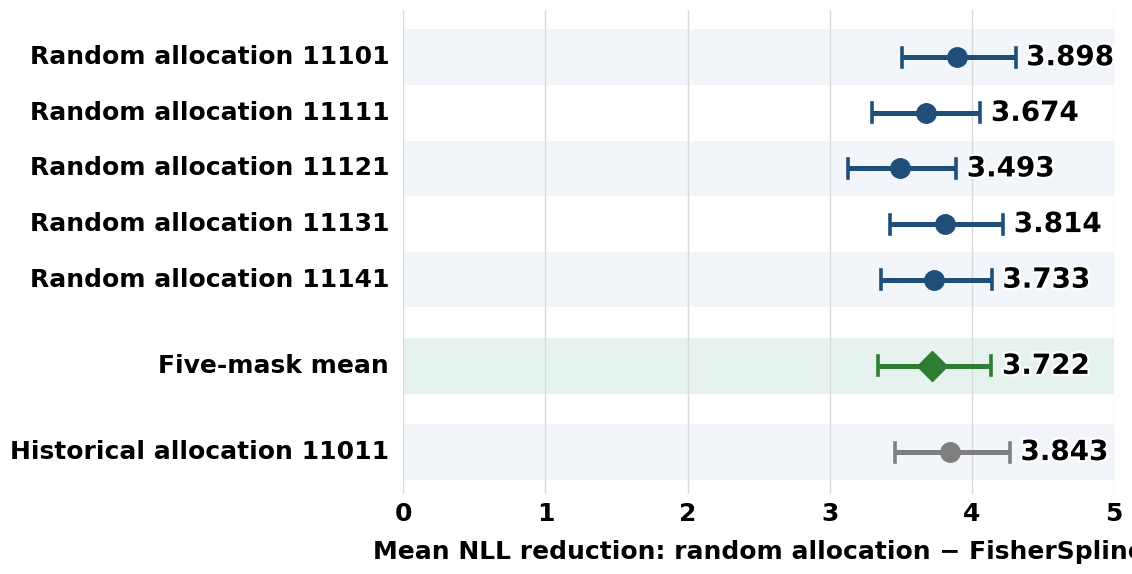

Python code for this plot:
# -*- coding: utf-8 -*-
"""
重画 Fig.8（Cohort D 随机掩码复制，森林图）

数据来源：6.pdf 第 24 页的 Fig.8 为矢量图（Matplotlib 嵌入 Form XObject），
本脚本直接从 PDF 内容流读取误差棒端点，并用图内印出的 7 个点值做最小二乘定标，
因此 CI 不是像素估读，而是矢量坐标反算（误差 < 0.002）。

数值（点值 = 图内印刷，CI = 矢量反算）：
  11101  3.898  [3.508, 4.307]
  11111  3.674  [3.300, 4.059]
  11121  3.493  [3.126, 3.889]
  11131  3.814  [3.425, 4.220]
  11141  3.733  [3.362, 4.140]
  mean   3.722  [3.338, 4.137]
  11011  3.843  [3.461, 4.267]
"""
import matplotlib
matplotlib.use("Agg")
import matplotlib.pyplot as plt
import matplotlib.font_manager as fm
import matplotlib.patheffects as pe
from matplotlib.patches import Rectangle

for f in (r"C:\Windows\Fonts\arial.ttf", r"C:\Windows\Fonts\arialbd.ttf"):
    try:
        fm.fontManager.addfont(f)
    except Exception:
        pass
plt.rcParams.update({"font.family": "Arial", "pdf.fonttype": 42,
                     "axes.unicode_minus": False})

OUT = r"C:\Users\Dawn\Documents\deepseek-harness\default-workspace"
INK = "#000000"
DEEP = "#1F4E79"
GREEN = "#2E7D32"
GRAY = "#7F7F7F"
GRID = "#D9D9D9"
BAND = "#F2F6FA"
BAND_M = "#E6F2EE"

FS_T, FS_Y, FS_X, FS_V = 22, 18, 18, 20

rows = [
    ("Random allocation 11101", 3.898, 3.508, 4.307, DEEP, "o", 0.0),
    ("Random allocation 11111", 3.674, 3.300, 4.059, DEEP, "o", 0.0),
    ("Random allocation 11121", 3.493, 3.126, 3.889, DEEP, "o", 0.0),
    ("Random allocation 11131", 3.814, 3.425, 4.220, DEEP, "o", 0.0),
    ("Random allocation 11141", 3.733, 3.362, 4.140, DEEP, "o", 0.0),
    ("Five-mask mean", 3.722, 3.338, 4.137, GREEN, "D", 0.55),
    ("Historical allocation 11011", 3.843, 3.461, 4.267, GRAY, "o", 0.55),
]

W, H = 10.3, 5.9
fig, ax = plt.subplots(figsize=(W, H), dpi=300)
fig.subplots_adjust(left=0.265, right=0.955, top=0.965, bottom=0.145)

n = len(rows)
ys = []
y = n - 1 + 1.1
for i, r in enumerate(rows):
    gap = r[6]
    if i:
        y -= 1 + gap
    ys.append(y)
ymin, ymax = min(ys) - 0.75, max(ys) + 0.85

# 背景条带
for i, (yy, r) in enumerate(zip(ys, rows)):
    fc = BAND_M if r[4] == GREEN else (BAND if i % 2 == 0 else "white")
    ax.add_patch(Rectangle((-0.02, yy - 0.5), 5.22, 1.0, facecolor=fc,
                           edgecolor="none", zorder=0))

for yy, r in zip(ys, rows):
    label, val, lo, hi, color, marker, _ = r
    ax.plot([lo, hi], [yy, yy], color=color, lw=3.6, solid_capstyle="butt", zorder=3)
    ax.plot([lo, lo], [yy - 0.17, yy + 0.17], color=color, lw=2.6, zorder=3)
    ax.plot([hi, hi], [yy - 0.17, yy + 0.17], color=color, lw=2.6, zorder=3)
    ax.plot([val], [yy], marker=marker, ms=14 if marker == "o" else 15,
            color=color, zorder=4, markeredgecolor=color,
            markerfacecolor=(GREEN if marker == "D" else color))
    ax.text(hi + 0.075, yy, "%.3f" % val, va="center", ha="left",
            fontsize=FS_V, fontweight="bold", color=INK, zorder=6,
            path_effects=[pe.withStroke(linewidth=3.2, foreground="white")])
    ax.text(-0.10, yy, label, va="center", ha="right",
            fontsize=FS_Y, fontweight="bold", color=INK, zorder=5)

ax.set_xlim(0, 5.0)
ax.set_ylim(ymin, ymax)
ax.set_yticks([])
ax.set_xticks(range(6))
ax.set_xticklabels(["0", "1", "2", "3", "4", "5"], fontsize=FS_X, fontweight="bold")
ax.set_xlabel("Mean NLL reduction: random allocation − FisherSpline",
              fontsize=FS_X, fontweight="bold", labelpad=10)
ax.tick_params(axis="x", length=0, pad=6)
ax.set_axisbelow(True)
ax.xaxis.grid(True, color=GRID, lw=1.0)
ax.yaxis.grid(False)
for s in ("top", "right", "left"):
    ax.spines[s].set_visible(False)
ax.spines["bottom"].set_visible(False)
fig.savefig("%s\\Fig8.pdf" % OUT, facecolor="white",
            bbox_inches="tight", pad_inches=0.16)
fig.savefig("%s\\Fig8.png" % OUT, facecolor="white", dpi=300,
            bbox_inches="tight", pad_inches=0.16)
plt.close(fig)
print("ok")
